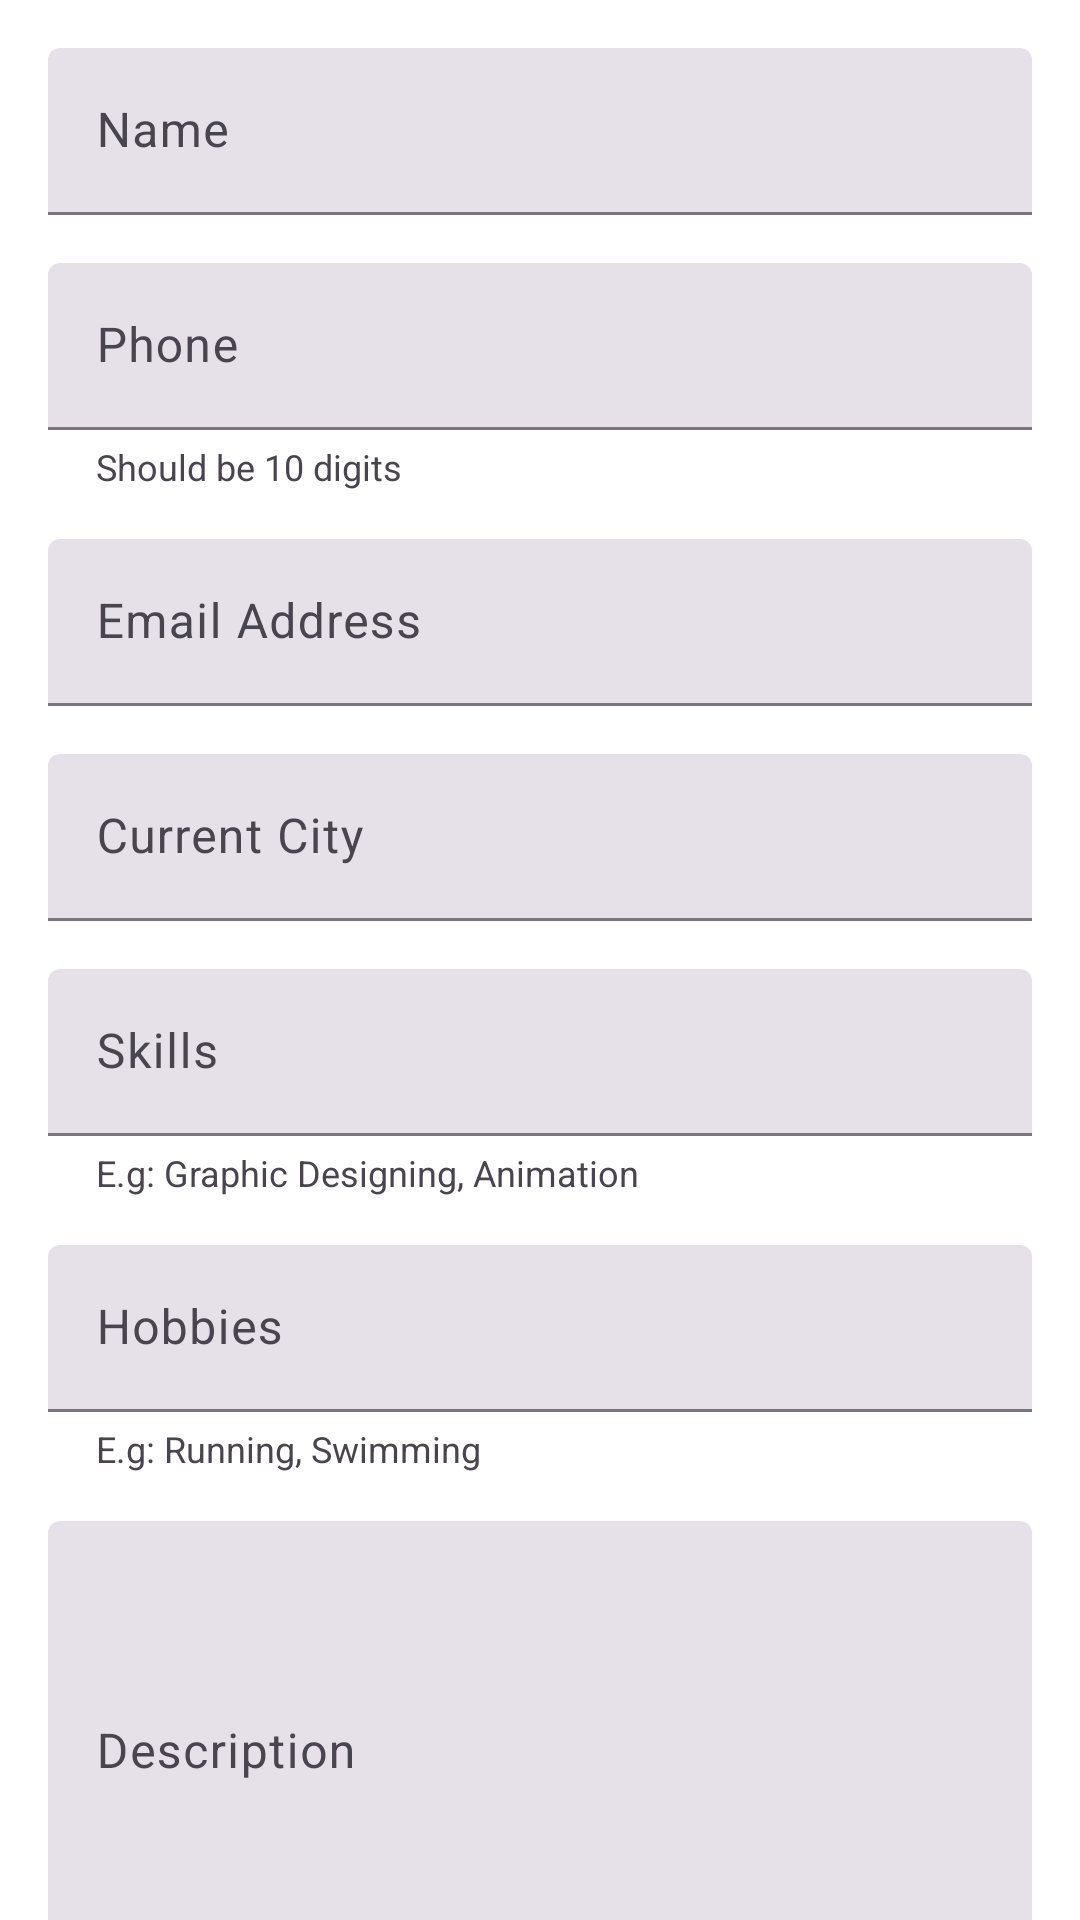

Android layout source for this screen:
<!-- AndroidManifest.xml: application theme AppTheme -->
<!-- res/layout/fragment_personal.xml -->
<?xml version="1.0" encoding="utf-8"?>
<layout xmlns:android="http://schemas.android.com/apk/res/android"
    xmlns:app="http://schemas.android.com/apk/res-auto">

    <data>

    </data>

    <androidx.core.widget.NestedScrollView
        android:layout_width="match_parent"
        android:layout_height="match_parent"
        android:fillViewport="true"
        app:layout_behavior="@string/appbar_scrolling_view_behavior">

        <androidx.constraintlayout.widget.ConstraintLayout
            android:layout_width="match_parent"
            android:layout_height="match_parent">

            <com.google.android.material.textfield.TextInputLayout
                android:id="@+id/personalNameWrapper"
                style="@style/Widget.Material3.TextInputLayout.FilledBox"
                android:layout_width="0dp"
                android:layout_height="wrap_content"
                android:layout_marginStart="16dp"
                android:layout_marginTop="16dp"
                android:layout_marginEnd="16dp"
                app:boxCornerRadiusTopEnd="4dp"
                app:boxCornerRadiusTopStart="4dp"
                app:layout_constraintEnd_toEndOf="parent"
                app:layout_constraintStart_toStartOf="parent"
                app:layout_constraintTop_toTopOf="parent">

                <com.google.android.material.textfield.TextInputEditText
                    android:id="@+id/personalNameEditText"
                    android:layout_width="match_parent"
                    android:layout_height="match_parent"
                    android:hint="@string/personalName"
                    android:inputType="textPersonName"
                    android:singleLine="true" />

            </com.google.android.material.textfield.TextInputLayout>

            <com.google.android.material.textfield.TextInputLayout
                android:id="@+id/personalPhoneWrapper"
                style="@style/Widget.Material3.TextInputLayout.FilledBox"
                android:layout_width="0dp"
                android:layout_height="wrap_content"
                android:layout_marginStart="16dp"
                android:layout_marginTop="16dp"
                android:layout_marginEnd="16dp"
                app:boxCornerRadiusTopEnd="4dp"
                app:boxCornerRadiusTopStart="4dp"
                app:helperText="@string/phoneHelperText"
                app:helperTextTextAppearance="@style/helper_text_appearance"
                app:layout_constraintEnd_toEndOf="parent"
                app:layout_constraintStart_toStartOf="parent"
                app:layout_constraintTop_toBottomOf="@id/personalNameWrapper">

                <com.google.android.material.textfield.TextInputEditText
                    android:id="@+id/personalPhoneEditText"
                    android:layout_width="match_parent"
                    android:layout_height="match_parent"
                    android:hint="@string/personalPhone"
                    android:inputType="phone"
                    android:singleLine="true" />

            </com.google.android.material.textfield.TextInputLayout>

            <com.google.android.material.textfield.TextInputLayout
                android:id="@+id/personalEmailWrapper"
                style="@style/Widget.Material3.TextInputLayout.FilledBox"
                android:layout_width="0dp"
                android:layout_height="wrap_content"
                android:layout_marginStart="16dp"
                android:layout_marginTop="16dp"
                android:layout_marginEnd="16dp"
                app:boxCornerRadiusTopEnd="4dp"
                app:boxCornerRadiusTopStart="4dp"
                app:layout_constraintEnd_toEndOf="parent"
                app:layout_constraintStart_toStartOf="parent"
                app:layout_constraintTop_toBottomOf="@id/personalPhoneWrapper">

                <com.google.android.material.textfield.TextInputEditText
                    android:id="@+id/personalEmailEditText"
                    android:layout_width="match_parent"
                    android:layout_height="match_parent"
                    android:hint="@string/personalEmail"
                    android:inputType="textEmailAddress"
                    android:singleLine="true" />

            </com.google.android.material.textfield.TextInputLayout>

            <com.google.android.material.textfield.TextInputLayout
                android:id="@+id/personalCityWrapper"
                style="@style/Widget.Material3.TextInputLayout.FilledBox"
                android:layout_width="0dp"
                android:layout_height="wrap_content"
                android:layout_marginStart="16dp"
                android:layout_marginTop="16dp"
                android:layout_marginEnd="16dp"
                app:boxCornerRadiusTopEnd="4dp"
                app:boxCornerRadiusTopStart="4dp"
                app:layout_constraintEnd_toEndOf="parent"
                app:layout_constraintStart_toStartOf="parent"
                app:layout_constraintTop_toBottomOf="@id/personalEmailWrapper">

                <com.google.android.material.textfield.TextInputEditText
                    android:id="@+id/personalCityEditText"
                    android:layout_width="match_parent"
                    android:layout_height="match_parent"
                    android:hint="@string/personalCurrentCity"
                    android:inputType="text"
                    android:singleLine="true" />

            </com.google.android.material.textfield.TextInputLayout>

            <com.google.android.material.textfield.TextInputLayout
                android:id="@+id/personalSkillsWrapper"
                style="@style/Widget.Material3.TextInputLayout.FilledBox"
                android:layout_width="0dp"
                android:layout_height="wrap_content"
                android:layout_marginStart="16dp"
                android:layout_marginTop="16dp"
                android:layout_marginEnd="16dp"
                app:boxCornerRadiusTopEnd="4dp"
                app:boxCornerRadiusTopStart="4dp"
                app:helperText="@string/skillsHelperText"
                app:helperTextTextAppearance="@style/helper_text_appearance"
                app:layout_constraintEnd_toEndOf="parent"
                app:layout_constraintStart_toStartOf="parent"
                app:layout_constraintTop_toBottomOf="@id/personalCityWrapper">

                <com.google.android.material.textfield.TextInputEditText
                    android:id="@+id/personalSkillsEditText"
                    android:layout_width="match_parent"
                    android:layout_height="match_parent"
                    android:hint="@string/personalSkills"
                    android:inputType="textMultiLine" />

            </com.google.android.material.textfield.TextInputLayout>

            <com.google.android.material.textfield.TextInputLayout
                android:id="@+id/personalHobbiesWrapper"
                style="@style/Widget.Material3.TextInputLayout.FilledBox"
                android:layout_width="0dp"
                android:layout_height="wrap_content"
                android:layout_marginStart="16dp"
                android:layout_marginTop="16dp"
                android:layout_marginEnd="16dp"
                app:boxCornerRadiusTopEnd="4dp"
                app:boxCornerRadiusTopStart="4dp"
                app:helperText="@string/hobbiesHelperText"
                app:helperTextTextAppearance="@style/helper_text_appearance"
                app:layout_constraintEnd_toEndOf="parent"
                app:layout_constraintStart_toStartOf="parent"
                app:layout_constraintTop_toBottomOf="@id/personalSkillsWrapper">

                <com.google.android.material.textfield.TextInputEditText
                    android:id="@+id/personalHobbiesEditText"
                    android:layout_width="match_parent"
                    android:layout_height="match_parent"
                    android:hint="@string/personalHobbies"
                    android:inputType="textMultiLine" />

            </com.google.android.material.textfield.TextInputLayout>

            <com.google.android.material.textfield.TextInputLayout
                android:id="@+id/personalDescriptionWrapper"
                style="@style/Widget.Material3.TextInputLayout.FilledBox"
                android:layout_width="0dp"
                android:layout_height="wrap_content"
                android:layout_marginStart="16dp"
                android:layout_marginTop="16dp"
                android:layout_marginEnd="16dp"
                app:boxCornerRadiusTopEnd="4dp"
                app:boxCornerRadiusTopStart="4dp"
                app:helperText="@string/descriptionHelperText"
                app:helperTextTextAppearance="@style/helper_text_appearance"
                app:layout_constraintEnd_toEndOf="parent"
                app:layout_constraintStart_toStartOf="parent"
                app:layout_constraintTop_toBottomOf="@id/personalHobbiesWrapper">

                <com.google.android.material.textfield.TextInputEditText
                    android:id="@+id/personalDescriptionEditText"
                    android:layout_width="match_parent"
                    android:layout_height="150dp"
                    android:gravity="top"
                    android:hint="@string/personalDescription"
                    android:inputType="textMultiLine" />

            </com.google.android.material.textfield.TextInputLayout>

            <com.google.android.material.textfield.TextInputLayout
                android:id="@+id/resumeNameWrapper"
                style="@style/Widget.Material3.TextInputLayout.FilledBox"
                android:layout_width="0dp"
                android:layout_height="wrap_content"
                android:layout_marginStart="16dp"
                android:layout_marginTop="16dp"
                android:layout_marginEnd="16dp"
                app:boxCornerRadiusTopEnd="4dp"
                app:boxCornerRadiusTopStart="4dp"
                app:helperText="@string/resumeNameHelperText"
                app:helperTextTextAppearance="@style/helper_text_appearance"
                app:layout_constraintEnd_toEndOf="parent"
                app:layout_constraintStart_toStartOf="parent"
                app:layout_constraintTop_toBottomOf="@id/personalDescriptionWrapper">

                <com.google.android.material.textfield.TextInputEditText
                    android:id="@+id/resumeNameEditText"
                    android:layout_width="match_parent"
                    android:layout_height="wrap_content"
                    android:gravity="top"
                    android:hint="@string/resumeName"
                    android:inputType="textPersonName"
                    android:singleLine="true" />

            </com.google.android.material.textfield.TextInputLayout>

            <com.google.android.material.button.MaterialButton
                android:id="@+id/personalSaveButton"
                android:layout_width="0dp"
                android:layout_height="wrap_content"
                android:layout_marginStart="16dp"
                android:layout_marginTop="16dp"
                android:layout_marginEnd="16dp"
                android:layout_marginBottom="50dp"
                android:text="@string/saveButtonText"
                app:layout_constraintBottom_toBottomOf="parent"
                app:layout_constraintEnd_toEndOf="parent"
                app:layout_constraintStart_toStartOf="parent"
                app:layout_constraintTop_toBottomOf="@id/resumeNameWrapper" />

        </androidx.constraintlayout.widget.ConstraintLayout>

    </androidx.core.widget.NestedScrollView>
</layout>
<!-- resources referenced by this layout -->
<resources>
  <string name="descriptionHelperText">Tell us about you!</string>
  <string name="hobbiesHelperText">E.g: Running, Swimming</string>
  <string name="personalCurrentCity">Current City</string>
  <string name="personalDescription">Description</string>
  <string name="personalEmail">Email Address</string>
  <string name="personalHobbies">Hobbies</string>
  <string name="personalName">Name</string>
  <string name="personalPhone">Phone</string>
  <string name="personalSkills">Skills</string>
  <string name="phoneHelperText">Should be 10 digits</string>
  <string name="resumeName">Resume Name</string>
  <string name="resumeNameHelperText">Give this resume a fun name!</string>
  <string name="saveButtonText">Save</string>
  <string name="skillsHelperText">E.g: Graphic Designing, Animation</string>
  <style name="helper_text_appearance" parent="@android:style/TextAppearance">
          <item name="android:textColor">#616161</item>
          <item name="android:textSize">12sp</item>
      </style>
  <style name="AppTheme" parent="Theme.Material3.Light.NoActionBar">
          
          <item name="colorPrimary">@color/primaryColor</item>
          <item name="colorPrimaryDark">@color/primaryDarkColor</item>
          <item name="colorAccent">@color/secondaryDarkColor</item>
          <item name="android:textColorPrimary">@color/primaryTextColor</item>
          <item name="android:textColorSecondary">@color/secondaryTextColor</item>
          <item name="android:colorBackground">@color/secondaryLightColor</item>
          <item name="android:colorForeground">@color/secondaryColor</item>
          <item name="android:colorControlNormal">@color/secondaryDarkColor</item>
          <item name="android:colorControlActivated">@color/secondaryLightColor</item>
          <item name="android:alertDialogTheme">@style/MyAlertDialog</item>
      </style>
  <color name="primaryColor">#3f89f4</color>
  <color name="primaryDarkColor">#005dc1</color>
  <color name="secondaryDarkColor">#babdbe</color>
  <color name="primaryTextColor">#ffffff</color>
  <color name="secondaryTextColor">#000000</color>
  <color name="secondaryLightColor">#ffffff</color>
  <color name="secondaryColor">#eceff1</color>
  <style name="MyAlertDialog" parent="MaterialAlertDialog.Material3">
          <item name="android:textColorPrimary">@color/secondaryTextColor</item>
      </style>
</resources>
